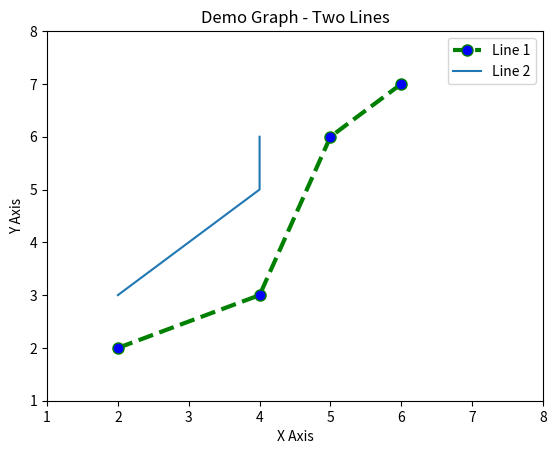

Here is the Python script that generated this plot:
# TODO $ pip3 install matplotlib

import matplotlib.pyplot as plt

x1 = [2, 4, 5, 6]
y1 = [2, 3, 6, 7]

plt.plot(x1, y1, label='Line 1',color='green', linestyle='dashed', linewidth=3, marker='o', markerfacecolor='blue', markersize=8)

plt.ylim(1,8)
plt.xlim(1,8)

x2 = [2, 3, 4, 4]
y2 = [3, 4, 5, 6]

plt.plot(x2, y2, label='Line 2')

plt.xlabel('X Axis')
plt.ylabel('Y Axis')
plt.title('Demo Graph - Two Lines')

plt.legend()

plt.show()